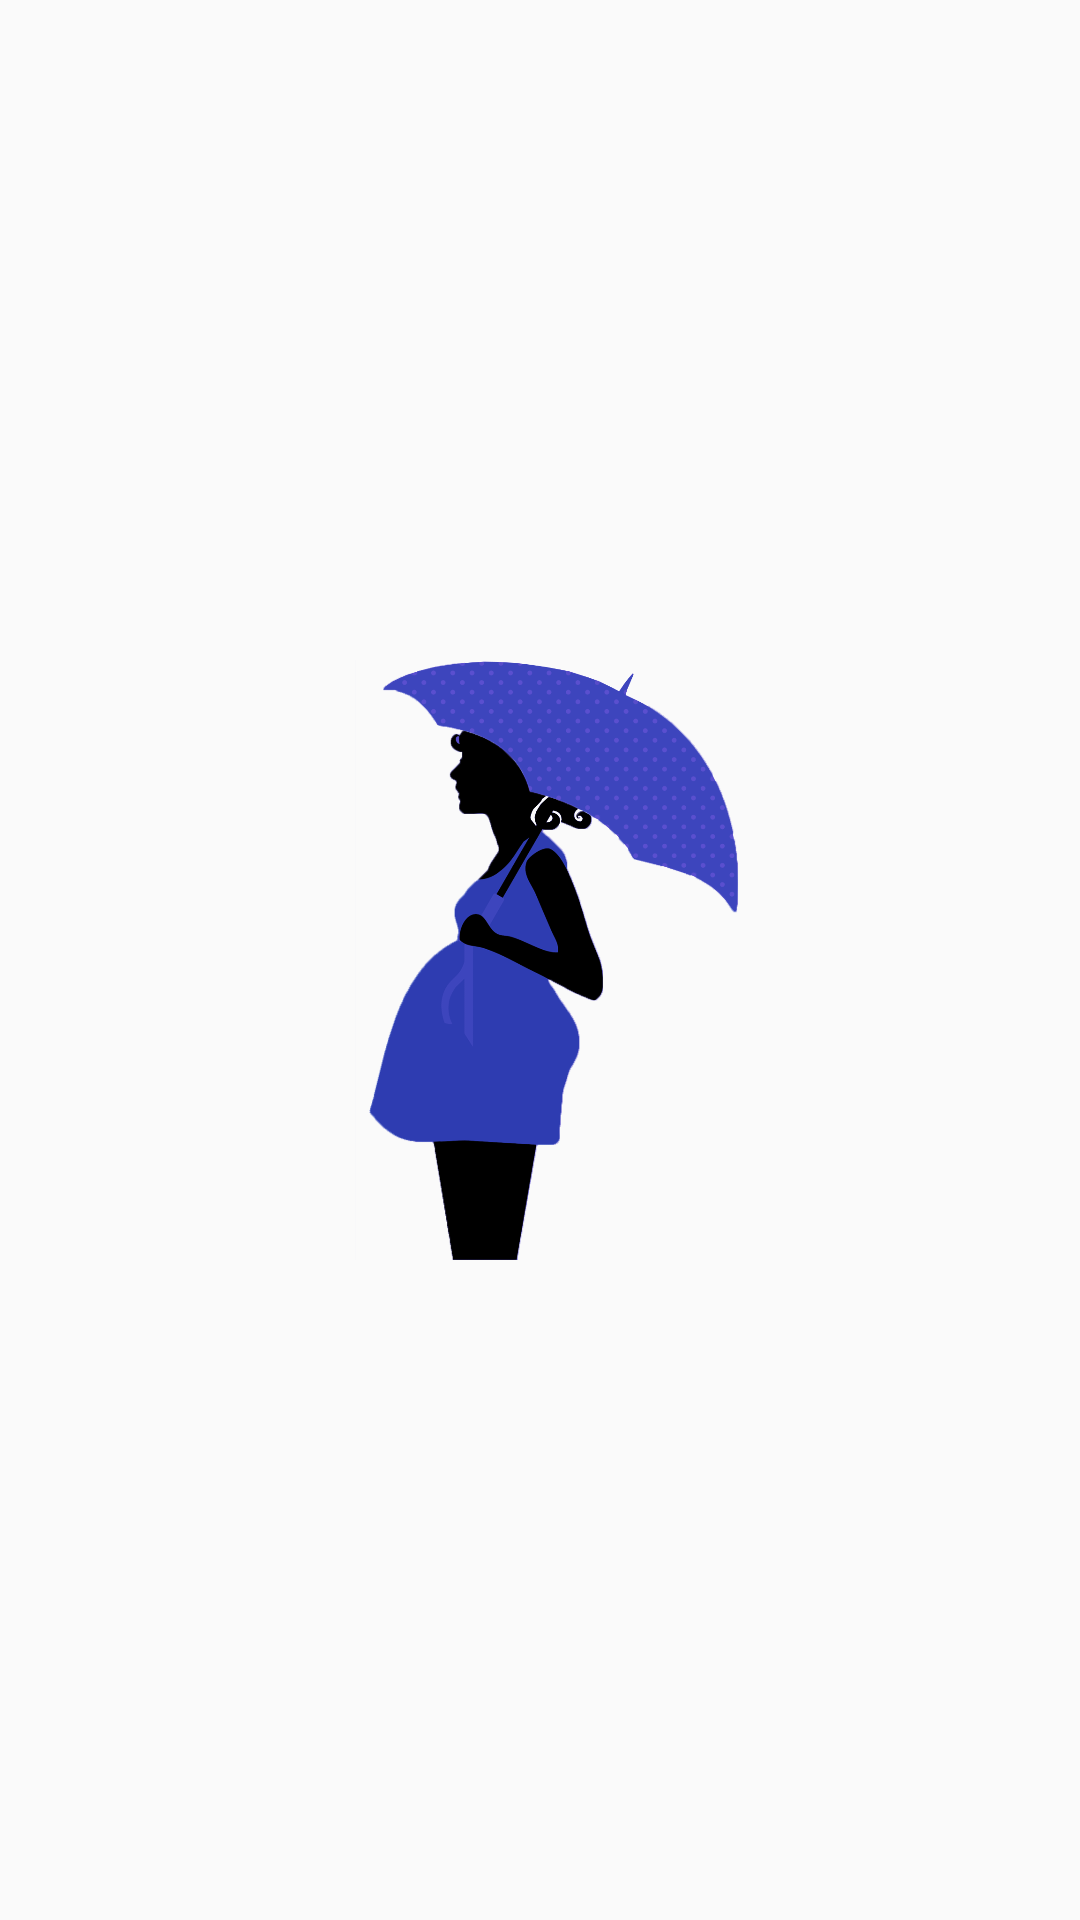

Android layout source for this screen:
<!-- AndroidManifest.xml: application theme AppCustomTheme.NoActionBar -->
<!-- res/layout/activity_main.xml -->
<?xml version="1.0" encoding="utf-8"?>
<androidx.constraintlayout.widget.ConstraintLayout xmlns:android="http://schemas.android.com/apk/res/android"
    xmlns:app="http://schemas.android.com/apk/res-auto"
    xmlns:tools="http://schemas.android.com/tools"
    android:layout_width="match_parent"
    android:layout_height="match_parent"
    tools:context=".MainActivity">

    <ImageView
        android:id="@+id/logo"
        android:layout_width="200dp"
        android:layout_height="200dp"
        android:src="@drawable/logo"
        app:layout_constraintTop_toTopOf="parent"
        app:layout_constraintStart_toStartOf="parent"
        app:layout_constraintEnd_toEndOf="parent"
        app:layout_constraintBottom_toBottomOf="parent"/>

</androidx.constraintlayout.widget.ConstraintLayout>
<!-- resources referenced by this layout -->
<resources>
  <!-- drawable logo: png bitmap (drawable, 150617 bytes) -->
  <style name="AppCustomTheme.NoActionBar" parent="Theme.AppCompat.Light.DarkActionBar">
          <item name="colorPrimary">@color/colorPrimary</item>
          <item name="colorPrimaryDark">@color/colorPrimaryDark</item>
          <item name="colorAccent">@color/colorAccent</item>
          <item name="windowActionBar">false</item>
          <item name="windowNoTitle">true</item>
          <item name="android:windowFullscreen">false</item>
      </style>
  <color name="colorPrimary">#18a3fe</color>
  <color name="colorPrimaryDark">#4c84ff</color>
  <color name="colorAccent">#00c851</color>
</resources>
